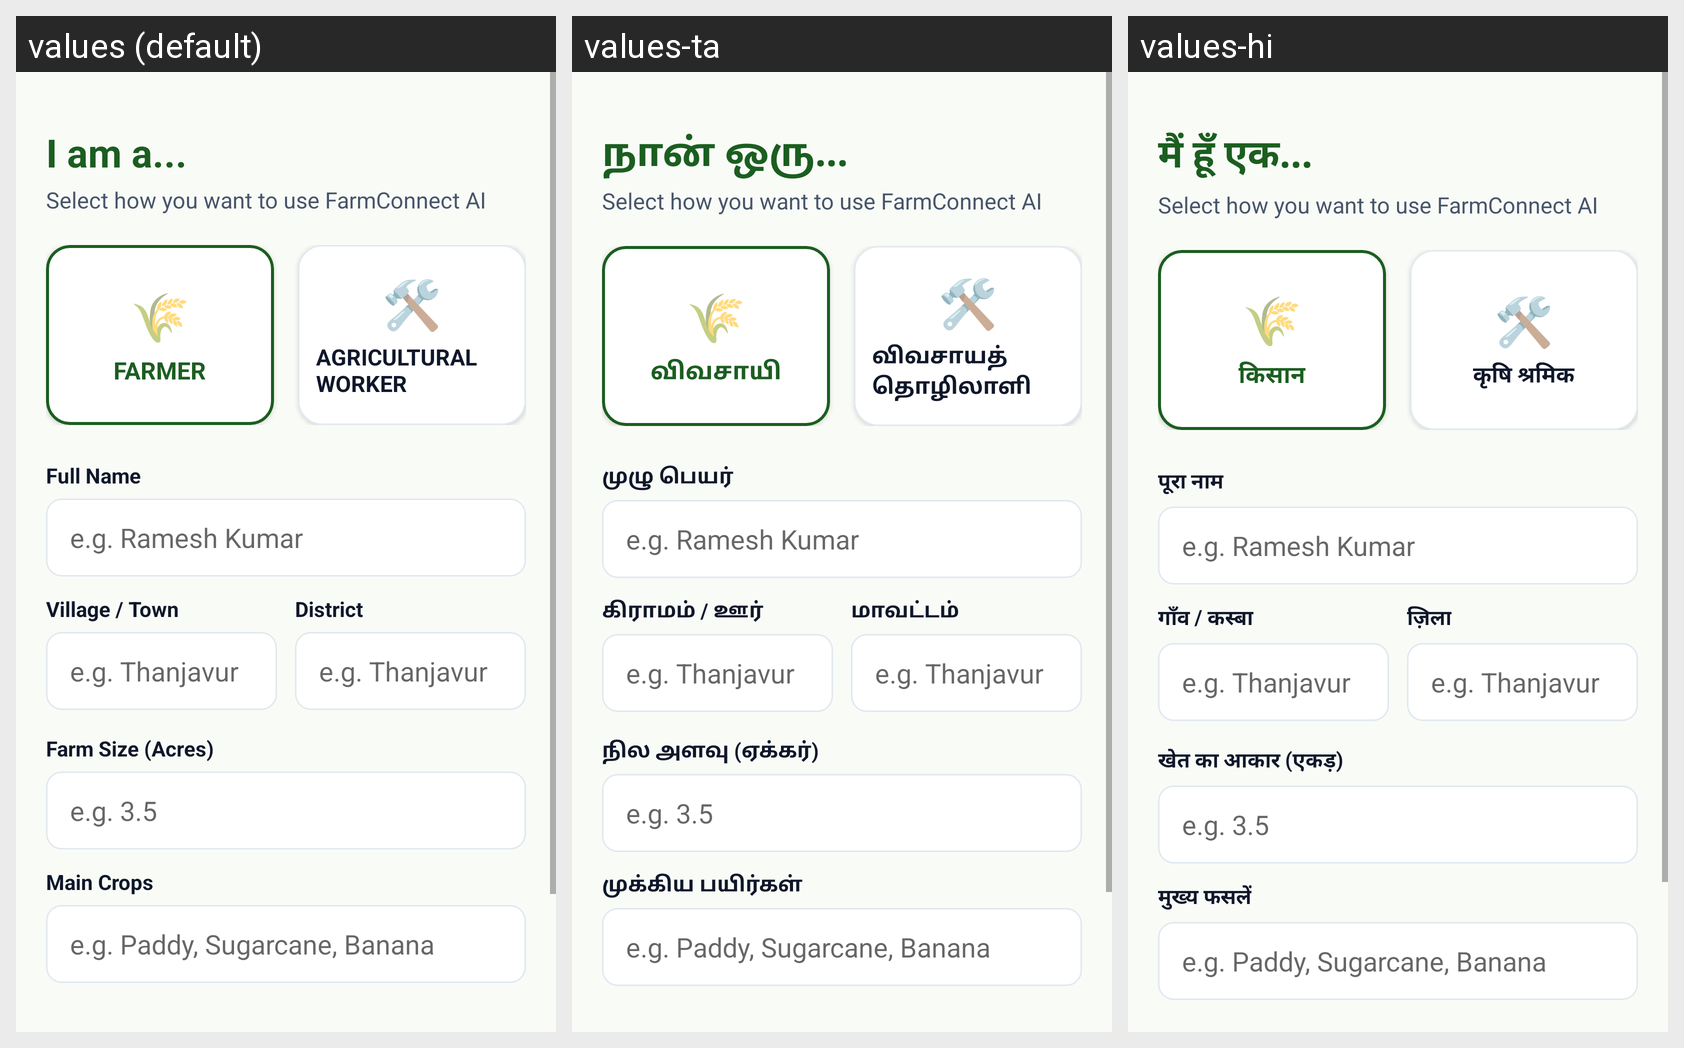

Locale-by-locale string values for the Android screen shown in this grid:
Android screen res/layout/activity_register.xml rendered under 3 locales, left to right: values (default), values-ta, values-hi. Device: Nexus 5 (rendered at 1080×1920; each locale shown at half size, 540×960, under a caption strip naming it); theme Theme.FarmConnectAI.
Strings drawn on this screen, with the default value and each locale's value (text and hints the layout hard-codes, and strings that could not be matched under every locale, appear in the picture but are not listed):

choose_role_title
  values: I am a...
  values-ta: நான் ஒரு...
  values-hi: मैं हूँ एक...

choose_role_subtitle
  values: Select how you want to use FarmConnect AI
  values-ta: Select how you want to use FarmConnect AI  [not translated; the default value is used]
  values-hi: Select how you want to use FarmConnect AI  [not translated; the default value is used]

role_farmer
  values: FARMER
  values-ta: விவசாயி
  values-hi: किसान

role_worker
  values: AGRICULTURAL WORKER
  values-ta: விவசாயத் தொழிலாளி
  values-hi: कृषि श्रमिक

full_name
  values: Full Name
  values-ta: முழு பெயர்
  values-hi: पूरा नाम

village_town
  values: Village / Town
  values-ta: கிராமம் / ஊர்
  values-hi: गाँव / कस्बा

district
  values: District
  values-ta: மாவட்டம்
  values-hi: ज़िला

farm_size
  values: Farm Size (Acres)
  values-ta: நில அளவு (ஏக்கர்)
  values-hi: खेत का आकार (एकड़)

main_crops
  values: Main Crops
  values-ta: முக்கிய பயிர்கள்
  values-hi: मुख्य फसलें
